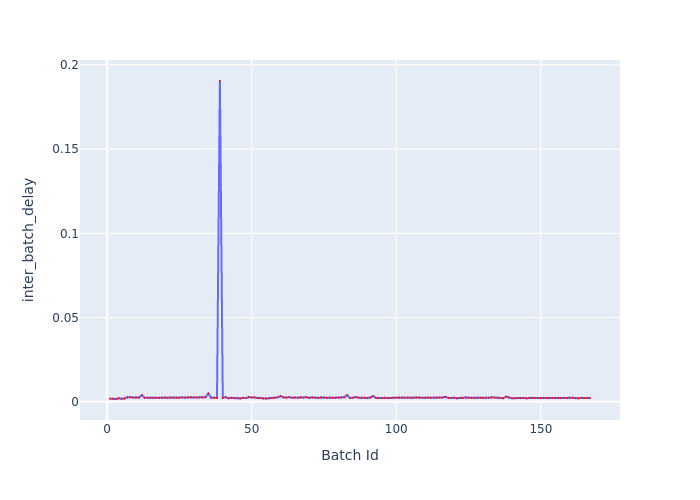

The file beside this chart, header and first rows:
Batch Id, inter_batch_delay
1, 0.001896
2, 0.001856
3, 0.001685
4, 0.002138
5, 0.001821
6, 0.001989
7, 0.002715
8, 0.002681
9, 0.002541
10, 0.002553
11, 0.002511
12, 0.003953
13, 0.002429
14, 0.002401
15, 0.002434
16, 0.002468
17, 0.002321
18, 0.002394
19, 0.002463
20, 0.002554
21, 0.002425
22, 0.002438
23, 0.002383
24, 0.002418
25, 0.002331
26, 0.002654
27, 0.002488
28, 0.002713
29, 0.002736
30, 0.00261
31, 0.002633
32, 0.002681
33, 0.002613
34, 0.002674
35, 0.004919
36, 0.002432
37, 0.002446
38, 0.002331
39, 0.1904
40, 0.002373
41, 0.002731
42, 0.002132
43, 0.002409
44, 0.002161
45, 0.002229
46, 0.002016
47, 0.002368
48, 0.002305
49, 0.002786
50, 0.00261
51, 0.002678
52, 0.002226
53, 0.002226
54, 0.002026
55, 0.001977
56, 0.002131
57, 0.00231
58, 0.002433
59, 0.002691
60, 0.003361
... 107 more rows
